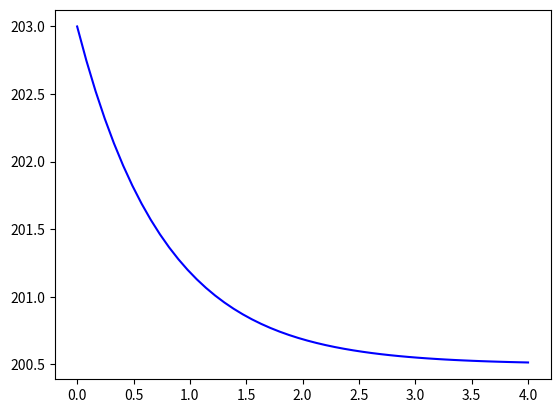

Recreate this plot in Python. (Note: this script raises an exception after producing the figure.)
from scipy.optimize import curve_fit
import matplotlib.pyplot as plt
import numpy as np


def func(x, a, b, c):
    return a * np.exp(-b * x) + c



a = [0,3,4,5]
b = [i for i, e in enumerate(a) if e != 0]
print(b)
c = [a[i] for i in b]
print(c)






xdata = np.linspace(0, 4, 50)
y = func(xdata, 2.5, 1.3, 0.5)
#ydata = y + 200 * np.random.normal(size=len(xdata))
ydata = y + 200

plt.plot(xdata, ydata, 'b-')
popt, pcov = curve_fit(func, xdata, ydata)
# popt数组中，三个值分别是待求参数a,b,c
y2 = [func(i, popt[0], popt[1], popt[2]) for i in xdata]
plt.plot(xdata, y2, 'r--')
plt.show()